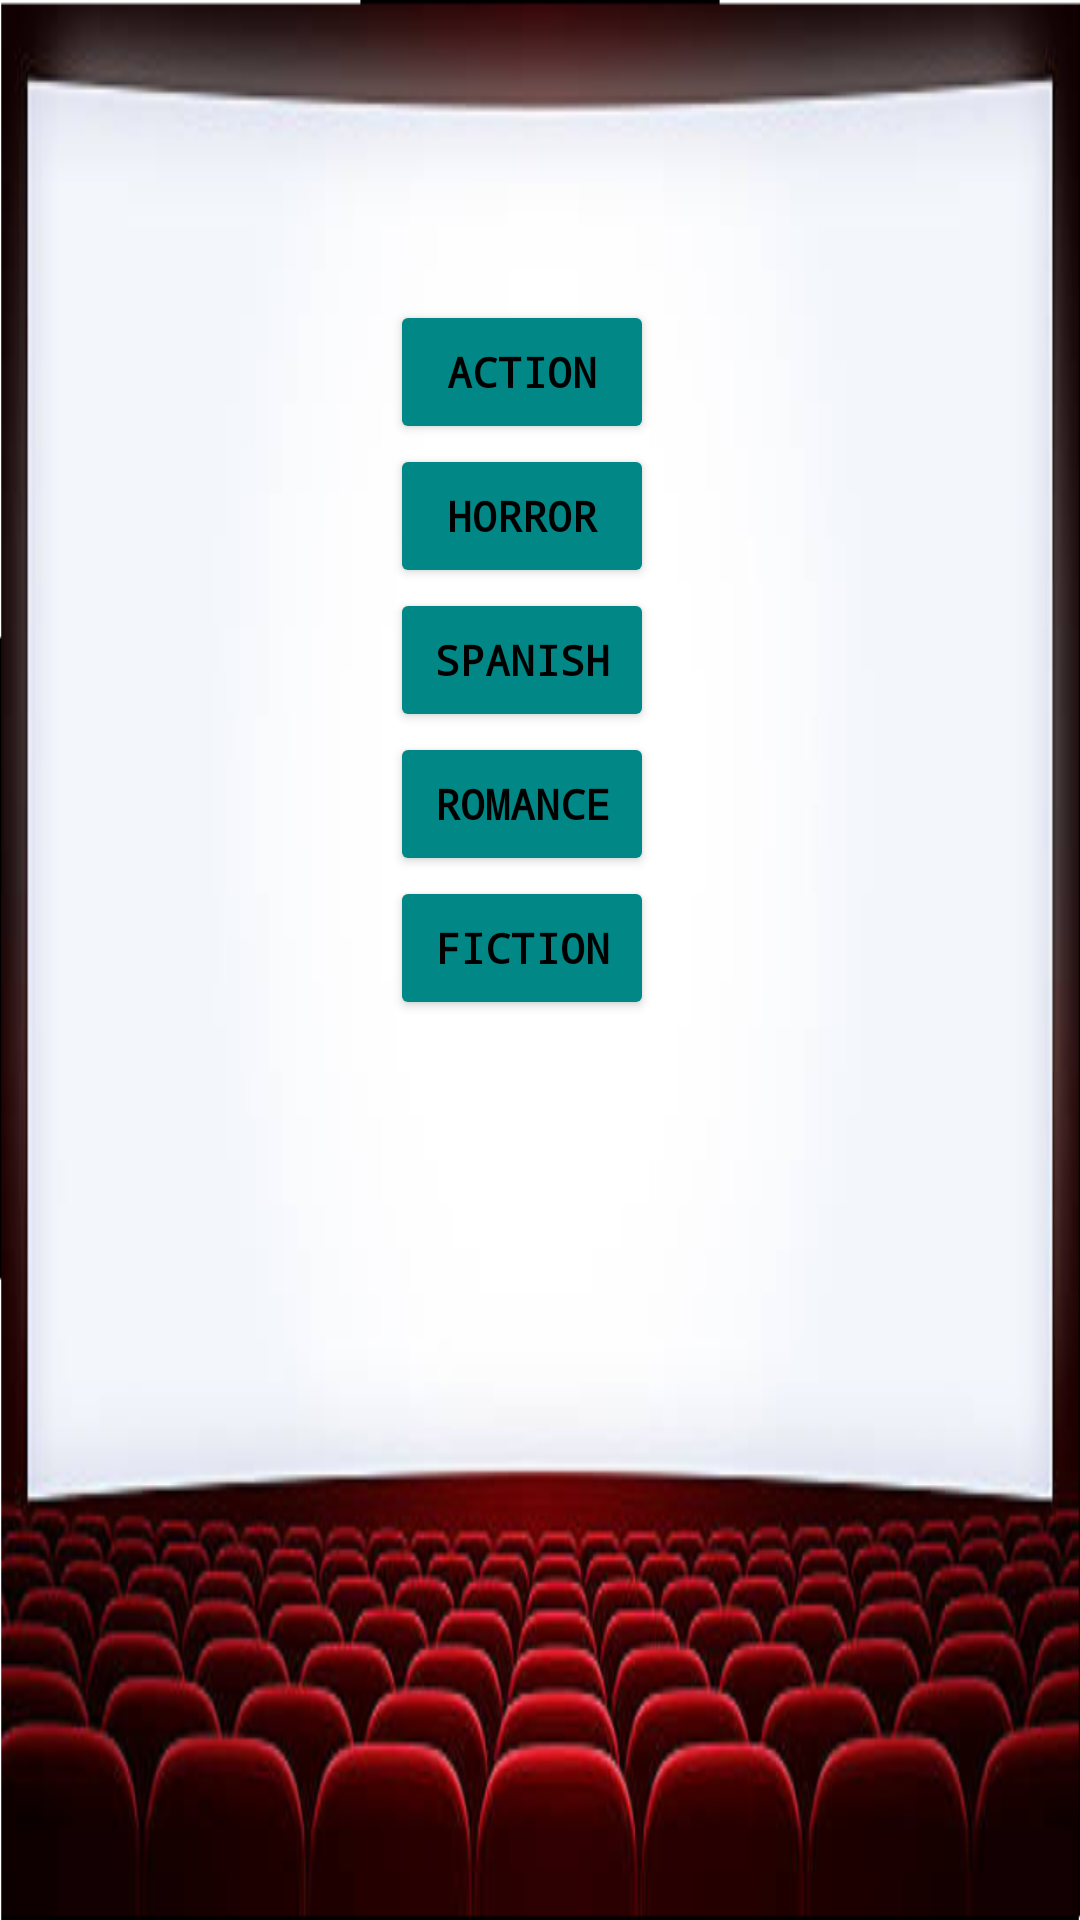

Reconstruct the res/layout file that produces this screen, plus the resources it refers to.
<!-- AndroidManifest.xml: application theme Theme.OptativeProject -->
<!-- res/layout/activity_main_activity2_cartelera.xml -->
<?xml version="1.0" encoding="utf-8"?>
<LinearLayout
    xmlns:android="http://schemas.android.com/apk/res/android"
    xmlns:tools="http://schemas.android.com/tools"
    android:layout_width="match_parent"
    android:layout_height="match_parent"
    android:orientation="vertical"
    android:background="@drawable/pantallacolor_9"
    tools:context=".MainActivity2Cartelera">


    <Button
        android:id="@+id/accion"
        android:layout_width="wrap_content"
        android:layout_height="wrap_content"
        android:text="@string/accion"
        android:layout_marginTop="100dp"
        android:layout_marginStart="130dp"
        android:fontFamily="monospace"
        android:backgroundTint="@color/teal_700"
        android:textColor="@color/black"
        android:textStyle="bold"

        />

    <Button
        android:id="@+id/horror"
        android:layout_width="wrap_content"
        android:layout_height="wrap_content"
        android:text="@string/horror"
        android:layout_marginStart="130dp"
        android:fontFamily="monospace"
        android:backgroundTint="@color/teal_700"
        android:textColor="@color/black"
        android:textStyle="bold"

        />

    <Button
        android:id="@+id/española"
        android:layout_width="wrap_content"
        android:layout_height="wrap_content"
        android:text="@string/española"
        android:layout_marginStart="130dp"
        android:fontFamily="monospace"
        android:backgroundTint="@color/teal_700"
        android:textColor="@color/black"
        android:textStyle="bold"

        />



    <Button
        android:id="@+id/romance"
        android:layout_width="wrap_content"
        android:layout_height="wrap_content"
        android:text="@string/romance"
        android:layout_marginStart="130dp"
        android:fontFamily="monospace"
        android:backgroundTint="@color/teal_700"
        android:textColor="@color/black"
        android:textStyle="bold"

        />


    <Button
        android:id="@+id/fiction"
        android:layout_width="wrap_content"
        android:layout_height="wrap_content"
        android:text="@string/ficcion"
        android:layout_marginStart="130dp"
        android:fontFamily="monospace"
        android:backgroundTint="@color/teal_700"
        android:textColor="@color/black"
        android:textStyle="bold"

        />


</LinearLayout>
<!-- resources referenced by this layout -->
<resources>
  <color name="black">#FF000000</color>
  <color name="teal_700">#FF018786</color>
  <!-- drawable pantallacolor_9: png bitmap (drawable-hdpi, 64787 bytes) -->
  <string name="accion">ACTION</string>
  <string name="ficcion">FICTION</string>
  <string name="horror">HORROR</string>
  <string name="romance">ROMANCE</string>
  <style name="Theme.OptativeProject" parent="Theme.MaterialComponents.DayNight.DarkActionBar">
          
          <item name="colorPrimary">@color/purple_500</item>
          <item name="colorPrimaryVariant">@color/purple_700</item>
          <item name="colorOnPrimary">@color/white</item>
          
          <item name="colorSecondary">@color/teal_200</item>
          <item name="colorSecondaryVariant">@color/teal_700</item>
          <item name="colorOnSecondary">@color/black</item>
          
          <item name="android:statusBarColor" tools:targetApi="l">?attr/colorPrimaryVariant</item>
          
      </style>
  <color name="purple_500">#FF6200EE</color>
  <color name="purple_700">#FF3700B3</color>
  <color name="white">#FFFFFFFF</color>
  <color name="teal_200">#FF03DAC5</color>
</resources>
